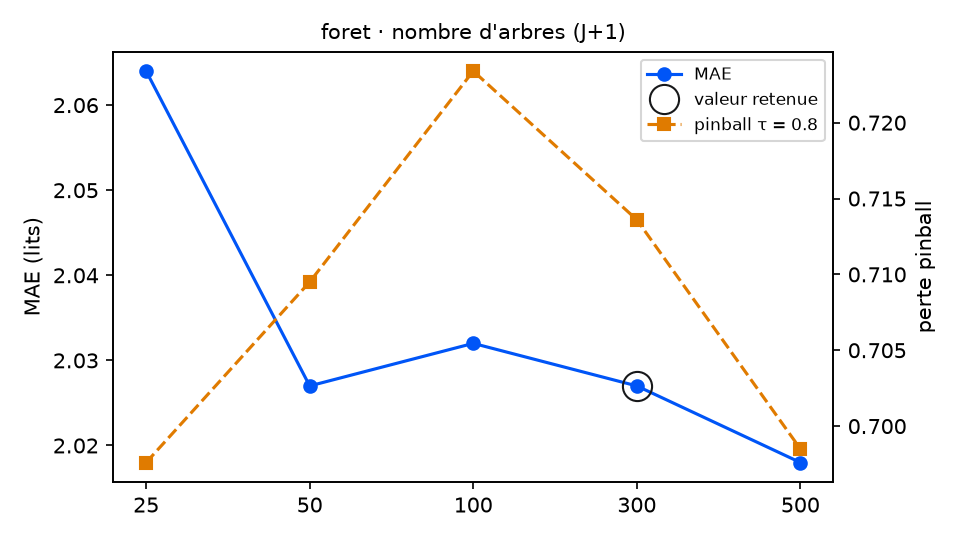

The file beside this chart, header and first rows:
variante; MAE; RMSE; biais; pinball τ=0.8; couverture 90 %; temps (s); DM p (pinball τ=0.8); p Holm; vs choix retenu
arbres = 25; 2.064; 2.588; -0.551; 0.6976; 94.5; 0.9; 0.2908; 0.8724; équivalent
arbres = 50; 2.027; 2.534; -0.531; 0.7095; 94.5; 1.8; 0.7522; 0.8724; équivalent
arbres = 100; 2.032; 2.553; -0.523; 0.7234; 94.0; 3.4; 0.3044; 0.8724; équivalent
arbres = 300 (retenu); 2.027; 2.562; -0.51; 0.7136; 94.5; 10.0; ; ; — choix retenu
arbres = 500; 2.018; 2.553; -0.491; 0.6985; 94.5; 16.3; 0.0403; 0.1612; équivalent
